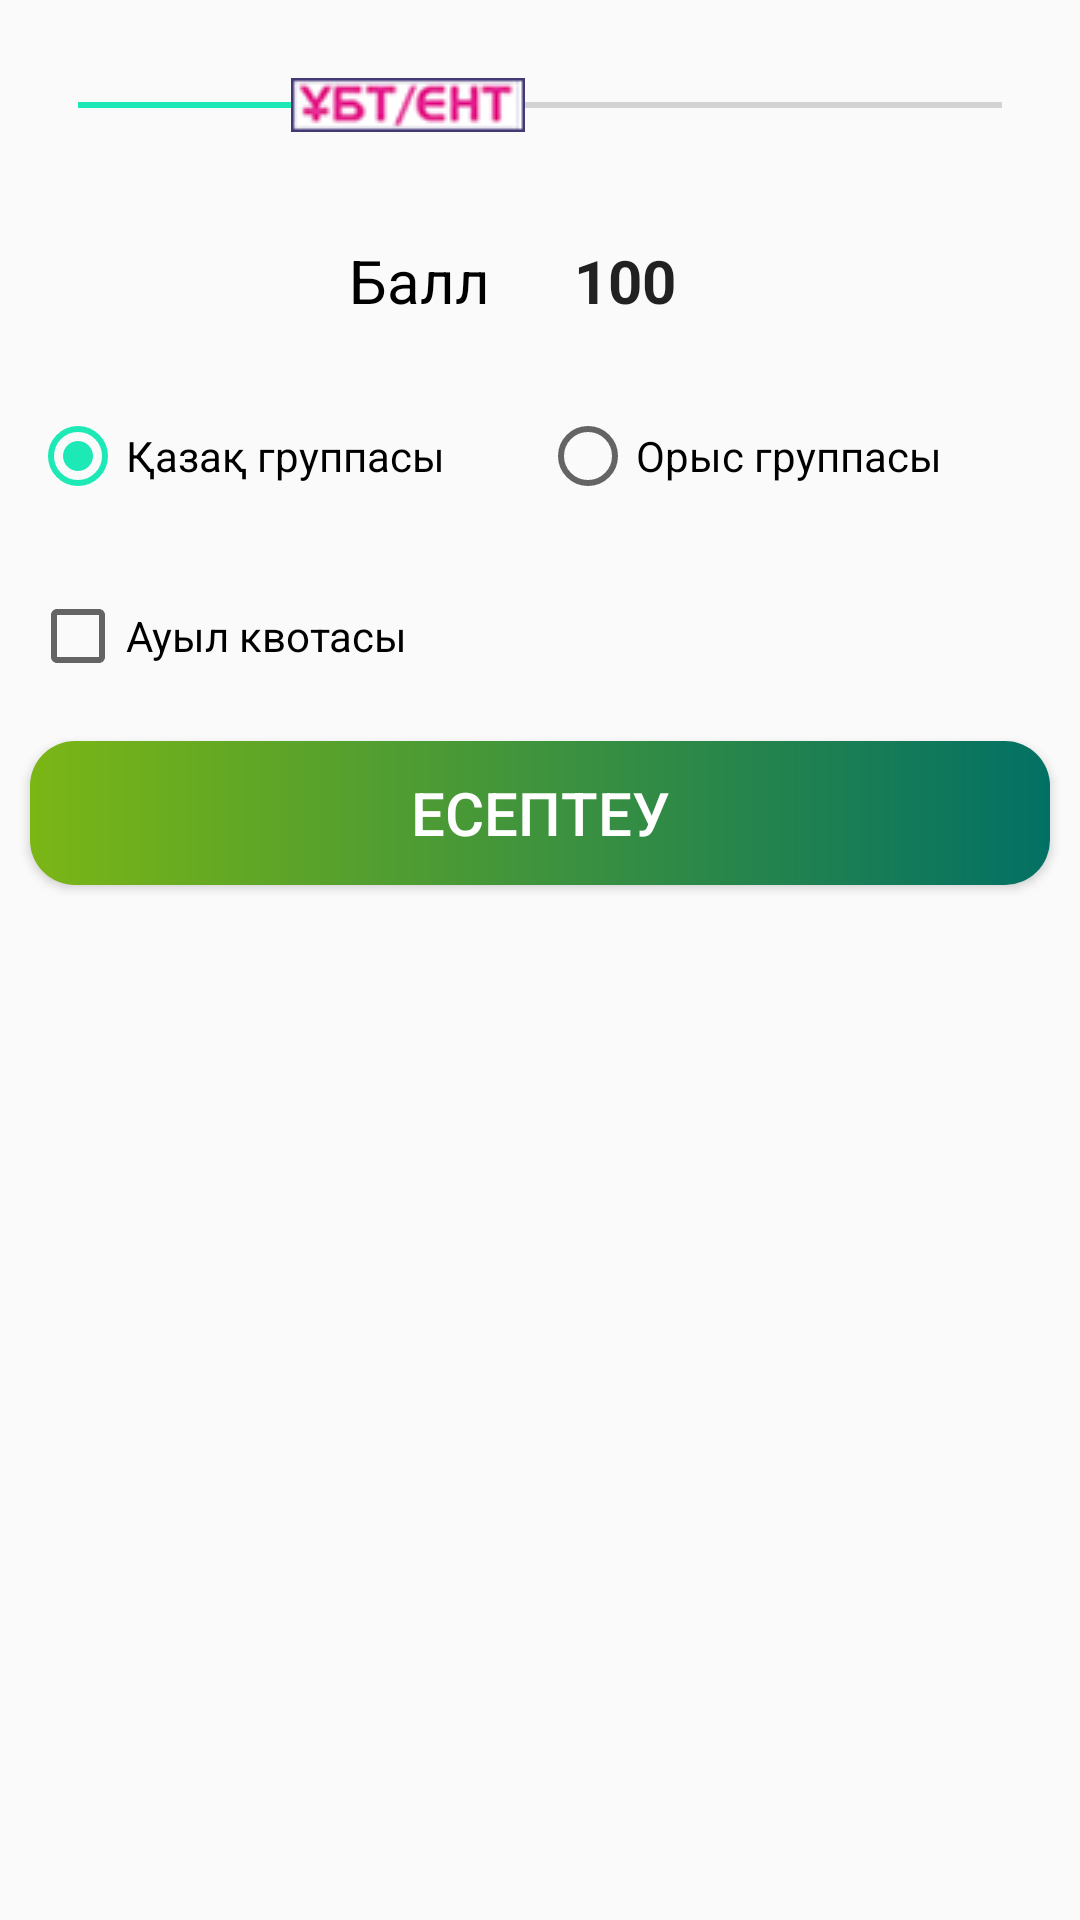

Produce the Android XML layout that renders to this screen, including the resource entries it uses.
<!-- AndroidManifest.xml: application theme AppTheme.NoActionBar -->
<!-- res/layout/activity_balmen_esepteu.xml -->
<?xml version="1.0" encoding="utf-8"?>
<RelativeLayout xmlns:android="http://schemas.android.com/apk/res/android"
    xmlns:tools="http://schemas.android.com/tools"
    android:layout_width="match_parent"
    android:layout_height="match_parent"
    android:orientation="vertical">

    <LinearLayout
        android:layout_width="match_parent"
        android:layout_height="wrap_content"
        android:orientation="vertical">

        <SeekBar
            android:id="@+id/seekBar"
            android:layout_width="match_parent"
            android:layout_height="50dp"
            android:layout_margin="10dp"
            android:background="@drawable/border"
            android:indeterminate="false"
            android:max="140"
            android:maxHeight="50dp"
            android:minHeight="20dp"
            android:progress="50"
            android:scrollbarSize="300dp"
            android:thumb="@drawable/ubt2" />

        <LinearLayout
            android:layout_width="match_parent"
            android:layout_height="wrap_content"
            android:gravity="center"
            android:orientation="horizontal">

            <TextView
                android:layout_width="wrap_content"
                android:layout_height="match_parent"
                android:gravity="center"
                android:paddingRight="10dp"
                android:text="@string/ent_point"
                android:textColor="@color/black"
                android:textSize="20sp" />

            <EditText
                android:id="@+id/entBall"
                android:layout_width="wrap_content"
                android:layout_height="match_parent"
                android:background="@drawable/border"
                android:focusedByDefault="false"
                android:gravity="center"
                android:inputType="number"
                android:minWidth="70dp"
                android:padding="10dp"
                android:text="100"
                android:textSize="20sp"
                android:textStyle="bold" />

        </LinearLayout>

        <RadioGroup
            android:layout_width="match_parent"
            android:layout_height="wrap_content"
            android:layout_margin="10dp"
            android:orientation="horizontal">

            <RadioButton
                android:id="@+id/kazGroup"
                android:layout_width="match_parent"
                android:layout_height="50dp"
                android:layout_weight="1"
                android:checked="true"
                android:background="@drawable/border"
                android:text="Қазақ группасы" />

            <RadioButton
                android:id="@+id/rusGroup"
                android:layout_width="match_parent"
                android:layout_height="50dp"
                android:layout_weight="1"
                android:background="@drawable/border"
                android:text="Орыс группасы" />
        </RadioGroup>

        <CheckBox
            android:id="@+id/auilGroup"
            android:layout_width="match_parent"
            android:layout_height="50dp"
            android:layout_marginLeft="10dp"
            android:layout_marginRight="10dp"
            android:background="@drawable/border"
            android:text="Ауыл квотасы" />

        <Button
            android:id="@+id/calcBtn"
            android:layout_width="match_parent"
            android:layout_height="wrap_content"
            android:layout_margin="10dp"
            android:background="@drawable/gradient3"
            android:text="@string/calc"
            android:textColor="@color/white"
            android:textSize="20sp" />

        <include
            android:id="@+id/llProgressBar"
            layout="@layout/progress_loading"
            android:visibility="gone" />

        <androidx.recyclerview.widget.RecyclerView
            android:id="@+id/resultRecyclerView"
            android:layout_width="match_parent"
            android:layout_height="wrap_content"
            android:layout_marginTop="20dp"
            tools:listitem="@layout/item_one_spec" />

    </LinearLayout>

</RelativeLayout>
<!-- res/layout/progress_loading.xml (included above) -->
<?xml version="1.0" encoding="utf-8"?>
<LinearLayout
    xmlns:android="http://schemas.android.com/apk/res/android"
    android:gravity="center"
    android:orientation="vertical"
    android:background="#CCFFFFFF"
    android:layout_width="match_parent"
    android:layout_height="match_parent">

    <ProgressBar
        android:id="@+id/progressBar"
        android:layout_width="wrap_content"
        android:layout_height="wrap_content"/>

    <TextView
        android:id="@+id/pbText"
        android:layout_width="wrap_content"
        android:layout_height="wrap_content"
        android:textStyle="bold"
        android:gravity="center"
        android:textColor="@color/colorPrimary"
        android:layout_marginTop="8dp"
        android:text="@string/data_loading"/>

</LinearLayout>
<!-- res/layout/item_one_spec.xml (included above) -->
<?xml version="1.0" encoding="utf-8"?>
<androidx.cardview.widget.CardView xmlns:android="http://schemas.android.com/apk/res/android"
    xmlns:app="http://schemas.android.com/apk/res-auto"
    android:layout_width="match_parent"
    android:layout_height="wrap_content"
    app:cardElevation="5dp"
    app:cardUseCompatPadding="true">

    <LinearLayout
        android:layout_width="match_parent"
        android:layout_height="wrap_content"
        android:foreground="?android:selectableItemBackground"
        android:orientation="vertical"
        android:padding="5dp">

        <TextView
            android:id="@+id/specTitle"
            android:layout_width="match_parent"
            android:layout_height="match_parent"
            android:text="5B060200 - Информационные системы"
            android:singleLine="true"
            android:textColor="@color/black"
            android:textSize="16sp" />

        <LinearLayout
            android:id="@+id/realL"
            android:layout_width="match_parent"
            android:layout_height="wrap_content"
            android:layout_weight="1"
            android:orientation="horizontal">

            <TextView
                android:layout_width="wrap_content"
                android:layout_height="wrap_content"
                android:gravity="left"
                android:textSize="14sp"
                android:textColor="@color/black"
                android:text="MAX" />

            <TextView
                android:id="@+id/maxScore"
                android:layout_width="wrap_content"
                android:layout_height="wrap_content"
                android:gravity="left"
                android:textSize="14sp"
                android:padding="5dp"
                android:layout_marginLeft="5dp"
                android:textColor="@color/black"
                android:text="140" />


            <TextView
                android:layout_marginLeft="20dp"
                android:layout_width="wrap_content"
                android:layout_height="wrap_content"
                android:gravity="left"
                android:textSize="14sp"
                android:padding="5dp"
                android:textColor="@color/black"
                android:text="MIN" />

            <TextView
                android:id="@+id/minScore"
                android:layout_width="wrap_content"
                android:layout_height="wrap_content"
                android:gravity="left"
                android:textSize="14sp"
                android:padding="5dp"
                android:textColor="@color/black"
                android:text="40" />


        </LinearLayout>


    </LinearLayout>
</androidx.cardview.widget.CardView>
<!-- resources referenced by this layout -->
<resources>
  <color name="black">#000000</color>
  <color name="colorPrimary">#482880</color>
  <!-- drawable gradient3 (drawable) -->
  <?xml version="1.0" encoding="utf-8"?>
  <shape xmlns:android="http://schemas.android.com/apk/res/android"
      android:shape="rectangle">
      <corners android:radius="15dp" />
      <gradient
          android:angle="0"
          android:centerX="0%"
          android:endColor="#027064"
          android:startColor="#7BB615"
          android:type="linear" />
  
  </shape>
  <!-- drawable ubt2: png bitmap (drawable, 4680 bytes) -->
  <string name="calc">Есептеу</string>
  <string name="data_loading">Күте тұрыңыз, ақпараттар жүктеліп жатыр..</string>
  <string name="ent_point">Балл</string>
  <style name="AppTheme.NoActionBar">
          <item name="windowActionBar">false</item>
          <item name="windowNoTitle">true</item>
      </style>
  <!-- not gathered from this repository: default colours our renderer supplied (Android Studio template values) -->
  <color name="white">#FFFFFFFF</color>
</resources>
